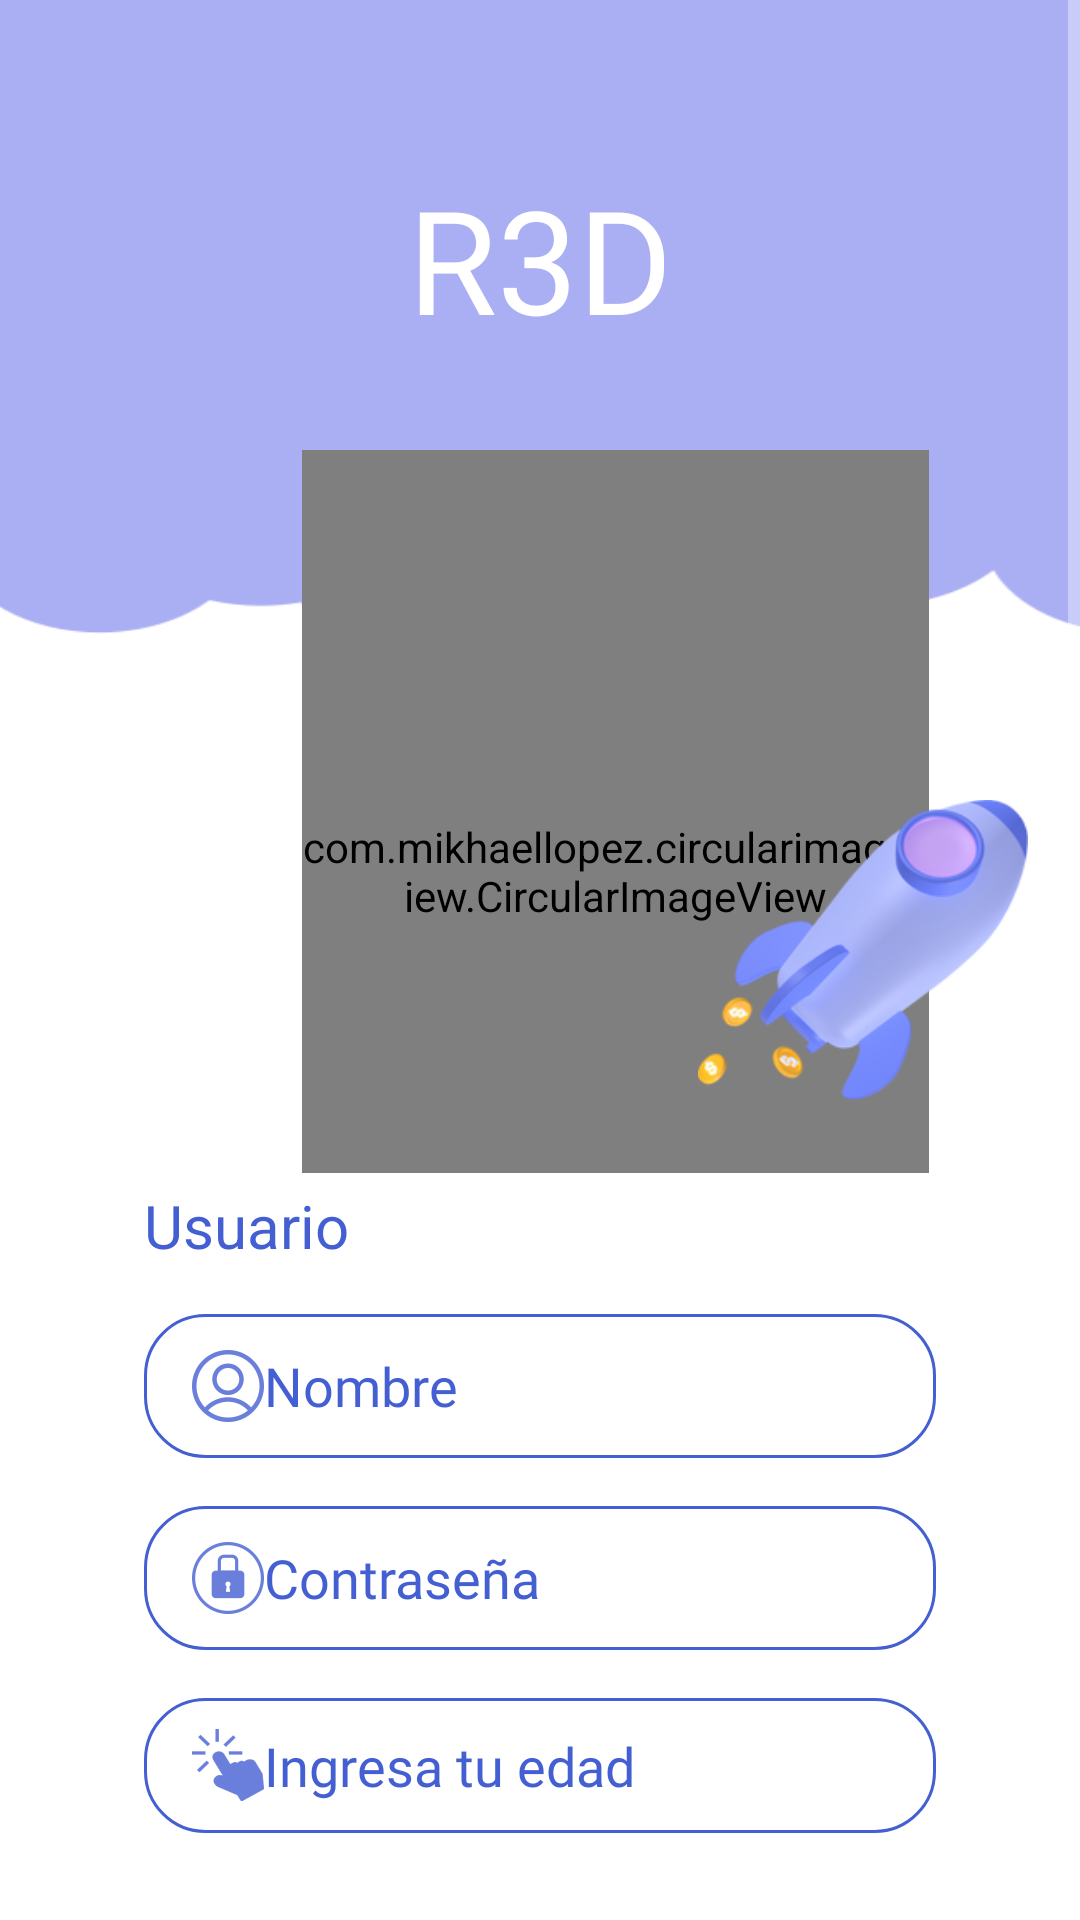

Here is an Android app screen rendered from its layout file. Give the layout XML and the strings, colors and styles it references.
<!-- AndroidManifest.xml: activity theme Theme.AppCompat.NoActionBar -->
<!-- res/layout/register.xml -->
<?xml version="1.0" encoding="utf-8"?>
<ScrollView xmlns:android="http://schemas.android.com/apk/res/android"
    xmlns:app="http://schemas.android.com/apk/res-auto"
    xmlns:tools="http://schemas.android.com/tools"
    android:layout_width="match_parent"
    android:layout_height="match_parent"
    android:background="@color/white">

    <androidx.constraintlayout.widget.ConstraintLayout
        android:layout_width="match_parent"
        android:layout_height="match_parent"
        android:background="@color/white"
        tools:context=".RegisterActivity">

        <LinearLayout
            android:id="@+id/linearLayout2"
            android:layout_width="0dp"
            android:layout_height="156dp"
            android:background="@color/background"
            android:baselineAligned="false"
            android:orientation="horizontal"
            app:layout_constraintEnd_toEndOf="parent"
            app:layout_constraintStart_toStartOf="parent"
            app:layout_constraintTop_toTopOf="parent">

            <androidx.constraintlayout.widget.ConstraintLayout
                android:layout_width="match_parent"
                android:layout_height="match_parent"
                android:layout_weight="1">

                <TextView
                    android:id="@+id/textView"
                    android:layout_width="0dp"
                    android:layout_height="wrap_content"
                    android:layout_marginTop="16dp"
                    android:layout_weight="1"
                    android:fontFamily="@font/gotham"
                    android:text="R3D"
                    android:textAlignment="center"
                    android:textColor="@color/white"
                    android:textSize="48sp"
                    app:layout_constraintBottom_toBottomOf="parent"
                    app:layout_constraintEnd_toEndOf="parent"
                    app:layout_constraintStart_toStartOf="parent"
                    app:layout_constraintTop_toTopOf="parent" />

            </androidx.constraintlayout.widget.ConstraintLayout>

        </LinearLayout>

        <LinearLayout
            android:id="@+id/linearLayout5"
            android:layout_width="410dp"
            android:layout_height="245dp"
            android:layout_marginTop="150dp"
            android:orientation="vertical"
            app:layout_constraintStart_toStartOf="parent"
            app:layout_constraintTop_toTopOf="@+id/linearLayout2">

            <ImageView
                android:id="@+id/imageView2"
                android:layout_width="match_parent"
                android:layout_height="91dp"
                android:rotationX="180"
                android:scaleType="centerCrop"
                android:scaleX="1.5"
                android:src="@drawable/nube"
                android:translationY="-10dp" />

            <androidx.constraintlayout.widget.ConstraintLayout
                android:layout_width="match_parent"
                android:layout_height="245dp"
                android:translationY="-95dp">

                <com.mikhaellopez.circularimageview.CircularImageView
                    android:id="@+id/imageView12"
                    android:layout_width="209dp"
                    android:layout_height="289dp"
                    android:src="@drawable/inicio"
                    app:civ_border_color="#00FFFFFF"
                    app:layout_constraintEnd_toEndOf="parent"
                    app:layout_constraintStart_toStartOf="parent"
                    app:layout_constraintTop_toTopOf="parent" />

                <ImageView
                    android:id="@+id/imageView14"
                    android:layout_width="110dp"
                    android:layout_height="116dp"
                    android:layout_marginStart="132dp"
                    android:layout_marginTop="32dp"
                    android:src="@drawable/nave"
                    app:layout_constraintBottom_toBottomOf="parent"
                    app:layout_constraintStart_toStartOf="@+id/imageView12"
                    app:layout_constraintTop_toTopOf="parent"
                    app:layout_constraintVertical_bias="0.831" />

            </androidx.constraintlayout.widget.ConstraintLayout>


        </LinearLayout>

        <LinearLayout
            android:id="@+id/linearLayout8"
            android:layout_width="0dp"
            android:layout_height="wrap_content"
            android:layout_marginStart="48dp"
            android:layout_marginEnd="48dp"
            android:orientation="vertical"
            app:layout_constraintEnd_toEndOf="parent"
            app:layout_constraintStart_toStartOf="parent"
            app:layout_constraintTop_toBottomOf="@+id/linearLayout5">

            <androidx.constraintlayout.widget.ConstraintLayout
                android:layout_width="match_parent"
                android:layout_height="match_parent">

                <TextView
                    android:id="@+id/textView3"
                    android:layout_width="0dp"
                    android:layout_height="wrap_content"
                    android:text="Usuario"
                    android:textColor="@color/formColor"
                    android:textSize="20sp"
                    app:layout_constraintEnd_toEndOf="parent"
                    app:layout_constraintStart_toStartOf="parent"
                    app:layout_constraintTop_toTopOf="parent" />

                <EditText
                    android:id="@+id/inputName"
                    android:layout_width="0dp"
                    android:layout_height="48dp"
                    android:layout_marginTop="16dp"
                    android:background="@drawable/input_background"
                    android:drawableLeft="@drawable/ic_form_name"
                    android:ems="10"
                    android:fontFamily="@font/gotham_light"
                    android:hint="Nombre"
                    android:inputType="text"
                    android:textColor="@color/formColor"
                    android:textColorHint="@color/formColor"
                    app:layout_constraintEnd_toEndOf="parent"
                    app:layout_constraintStart_toStartOf="parent"
                    app:layout_constraintTop_toBottomOf="@+id/textView3" />

                <EditText
                    android:id="@+id/inputPass"
                    android:layout_width="0dp"
                    android:layout_height="48dp"
                    android:layout_marginTop="16dp"
                    android:background="@drawable/input_background"
                    android:drawableLeft="@drawable/ic_form_pass"
                    android:ems="10"
                    android:fontFamily="@font/gotham_light"
                    android:hint="Contraseña"
                    android:inputType="textPassword"
                    android:textColor="@color/formColor"
                    android:textColorHint="@color/formColor"
                    app:layout_constraintEnd_toEndOf="parent"
                    app:layout_constraintHorizontal_bias="0.504"
                    app:layout_constraintStart_toStartOf="parent"
                    app:layout_constraintTop_toBottomOf="@+id/inputName" />

                <EditText
                    android:id="@+id/inputAge"
                    android:layout_width="0dp"
                    android:layout_height="45dp"
                    android:layout_marginTop="16dp"
                    android:background="@drawable/input_background"
                    android:drawableLeft="@drawable/ic_form_age"
                    android:ems="10"
                    android:fontFamily="@font/gotham_light"
                    android:hint="Ingresa tu edad"
                    android:inputType="text"
                    android:textColor="@color/formColor"
                    android:textColorHint="@color/formColor"
                    app:layout_constraintEnd_toEndOf="parent"
                    app:layout_constraintStart_toStartOf="parent"
                    app:layout_constraintTop_toBottomOf="@+id/inputPass" />


            </androidx.constraintlayout.widget.ConstraintLayout>

        </LinearLayout>

        <LinearLayout
            android:layout_width="283dp"
            android:layout_height="89dp"
            android:layout_marginStart="48dp"
            android:layout_marginTop="32dp"
            android:layout_marginEnd="48dp"
            android:orientation="vertical"
            app:layout_constraintBottom_toBottomOf="parent"
            app:layout_constraintEnd_toEndOf="parent"
            app:layout_constraintStart_toStartOf="parent"
            app:layout_constraintTop_toBottomOf="@+id/linearLayout8">

            <androidx.constraintlayout.widget.ConstraintLayout
                android:layout_width="match_parent"
                android:layout_height="match_parent">

                <Button
                    android:id="@+id/btnAcces"
                    android:layout_width="match_parent"
                    android:layout_height="wrap_content"
                    android:background="@drawable/botton_background_light_blue"
                    android:fontFamily="@font/gotham"
                    android:text="Ingresar"
                    android:textColor="@color/white"
                    app:layout_constraintEnd_toEndOf="parent"
                    app:layout_constraintStart_toStartOf="parent"
                    app:layout_constraintTop_toTopOf="parent" />

                <TextView
                    android:id="@+id/textView6"
                    android:layout_width="match_parent"
                    android:layout_height="wrap_content"
                    android:fontFamily="@font/roboto"
                    android:text="Aprendamos juntos"
                    android:textAlignment="center"
                    android:textColor="#000000"
                    app:layout_constraintBottom_toBottomOf="parent"
                    app:layout_constraintTop_toBottomOf="@+id/btnAcces"
                    tools:layout_editor_absoluteX="0dp" />
            </androidx.constraintlayout.widget.ConstraintLayout>

        </LinearLayout>

    </androidx.constraintlayout.widget.ConstraintLayout>

</ScrollView>
<!-- resources referenced by this layout -->
<resources>
  <color name="background">#AAAFF3</color>
  <color name="formColor">#445fd2</color>
  <color name="white">#FFFFFFFF</color>
  <!-- drawable botton_background_light_blue (drawable) -->
  <?xml version="1.0" encoding="utf-8"?>
  <selector xmlns:android="http://schemas.android.com/apk/res/android">
      <item>
          <shape android:shape="rectangle">
              <corners android:radius="40dp"/>
              <solid android:color="@color/formColor"/>
          </shape>
      </item>
  </selector>
  <!-- drawable ic_form_age: png bitmap (drawable-hdpi, 939 bytes) -->
  <!-- drawable ic_form_name: png bitmap (drawable-hdpi, 1359 bytes) -->
  <!-- drawable ic_form_pass: png bitmap (drawable-hdpi, 924 bytes) -->
  <!-- drawable inicio: png bitmap (drawable, 523457 bytes) -->
  <!-- drawable input_background (drawable) -->
  <?xml version="1.0" encoding="utf-8"?>
  <shape xmlns:android="http://schemas.android.com/apk/res/android" android:shape="rectangle">
      <solid android:color="#ffffff"/>
  
      <stroke android:width="1dp"
          android:color="@color/formColor"/>
  
      <padding android:left="16dp"
          android:top="1dp"
          android:right="1dp"
          android:bottom="1dp"/>
  
      <corners android:radius="60px"/>
  </shape>
  <!-- drawable nave: png bitmap (drawable, 32849 bytes) -->
  <!-- drawable nube: png bitmap (drawable, 11867 bytes) -->
</resources>
